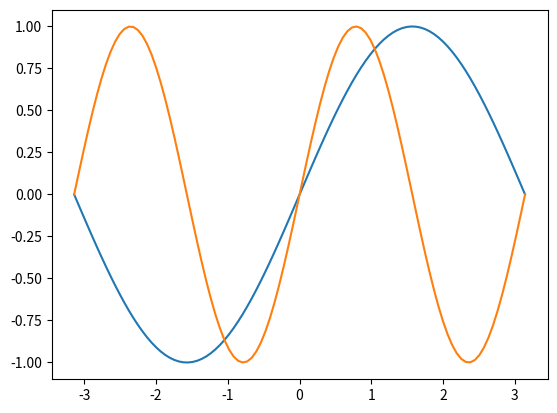

Write the Python code that produced this figure.
import matplotlib.pyplot as plt
import numpy as np
x = np.linspace(-(np.pi), np.pi, 100)
y = np.sin(x)
plt.plot(x, y)
#plt.plot(x, np.sin(x)*2)
#plt.plot(x, np.sin(x)+2)
plt.plot(x, np.sin(2*x))
plt.show()